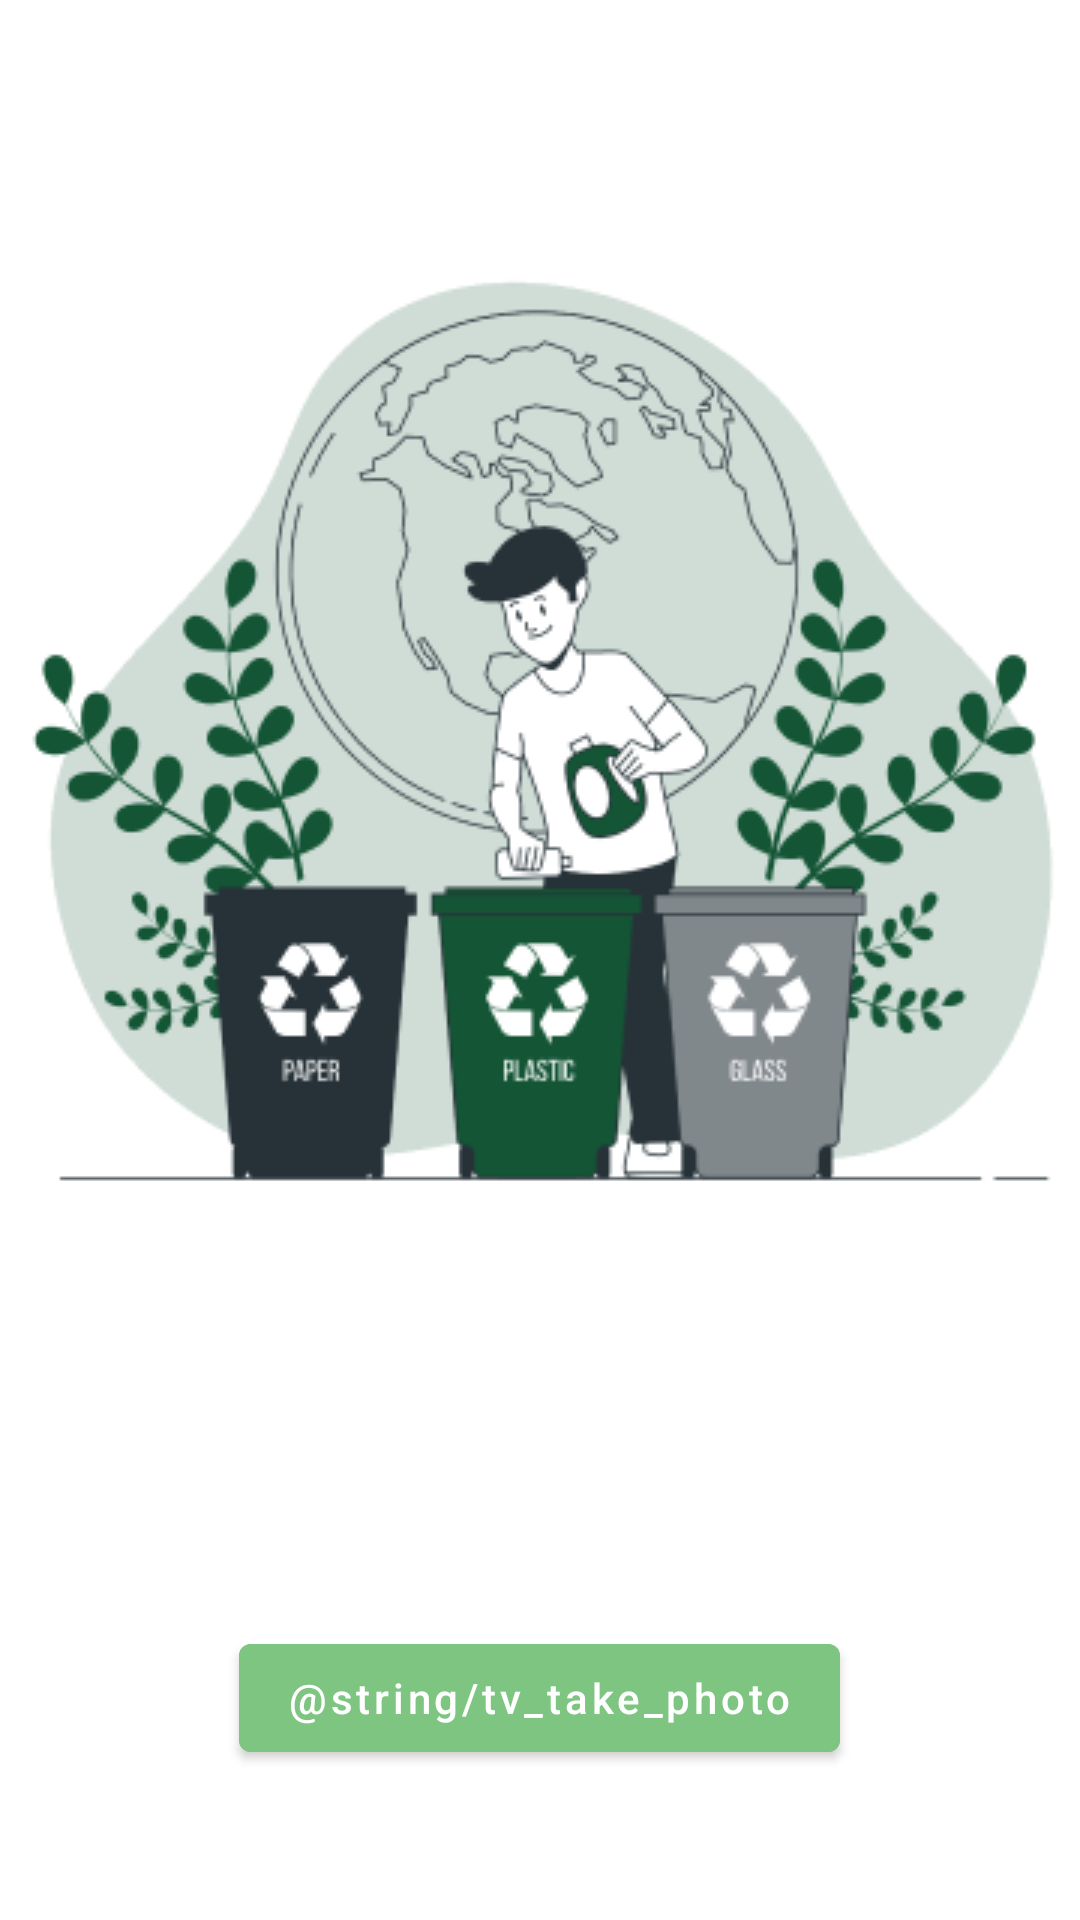

Produce the Android XML layout that renders to this screen, including the resource entries it uses.
<!-- AndroidManifest.xml: application theme Theme.Miracle -->
<!-- res/layout/activity_main.xml -->
<?xml version="1.0" encoding="utf-8"?>
<RelativeLayout xmlns:android="http://schemas.android.com/apk/res/android"
    xmlns:app="http://schemas.android.com/apk/res-auto"
    xmlns:tools="http://schemas.android.com/tools"
    android:layout_width="match_parent"
    android:layout_height="match_parent"
    tools:context=".ui.main.MainActivity">

    <FrameLayout
        android:layout_width="match_parent"
        android:layout_height="match_parent"
        android:layout_above="@+id/captureImageBtn">


        <ImageView
            android:id="@+id/ivPlaceholder"
            android:layout_width="match_parent"
            android:layout_height="wrap_content"
            android:layout_gravity="center"
            android:src="@drawable/obd_main"/>

        <ImageView
            android:id="@+id/imageView"
            android:layout_width="match_parent"
            android:layout_height="match_parent"
            android:adjustViewBounds="true"
            android:contentDescription="@null"
            android:scaleType="fitCenter" />
    </FrameLayout>

    <Button
        android:id="@+id/captureImageBtn"
        android:layout_width="wrap_content"
        android:layout_height="wrap_content"
        android:layout_alignParentBottom="true"
        android:layout_centerHorizontal="true"
        android:layout_gravity="center|bottom"
        android:layout_margin="50dp"
        android:drawableLeft="@drawable/ic_camera"
        android:text="@string/tv_take_photo"
        android:textAllCaps="false"
        android:backgroundTint="@color/light_green"/>

</RelativeLayout>
<!-- resources referenced by this layout -->
<resources>
  <color name="light_green">#7EC581</color>
  <!-- drawable obd_main: png bitmap (drawable, 56601 bytes) -->
  <style name="Theme.Miracle" parent="Theme.MaterialComponents.DayNight.DarkActionBar">
          
          <item name="colorPrimary">@color/purple_500</item>
          <item name="colorPrimaryVariant">@color/purple_700</item>
          <item name="colorOnPrimary">@color/white</item>
          
          <item name="colorSecondary">@color/teal_200</item>
          <item name="colorSecondaryVariant">@color/teal_700</item>
          <item name="colorOnSecondary">@color/black</item>
          
          <item name="android:statusBarColor" tools:targetApi="l">?attr/colorPrimaryVariant</item>
          
      </style>
  <color name="purple_500">#FF6200EE</color>
  <color name="purple_700">#FF3700B3</color>
  <color name="white">#FFFFFFFF</color>
  <color name="teal_200">#FF03DAC5</color>
  <color name="teal_700">#FF018786</color>
  <color name="black">#FF000000</color>
</resources>
